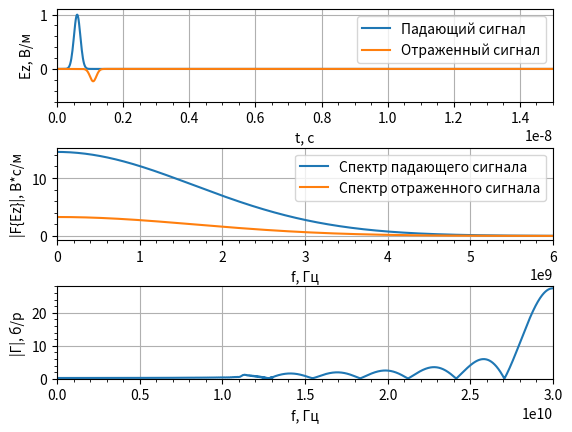

Write Python code to recreate this figure.
import math
import numpy as np
from numpy.fft import fft, fftshift
import matplotlib.pyplot as plt


# Функция гауссового импульса
def gauss(q, m, d_g, w_g, d_t, eps=1, mu=1, Sc=1):
    return np.exp(-((((q - m*np.sqrt(eps*mu)/Sc)
                      - (d_g / d_t)) / (w_g / dt)) ** 2))


# Функция - дискретизатор
def sampler(obj, d_obj: float) -> int:
    return math.floor(obj / d_obj + 0.5)


# Параметры моделирования
# Волновое сопротивление свободного пространства
W0 = 120.0 * np.pi

# Число Куранта
Sc = 1.0

# Скорость света
c = 299792458.0

# Размер области моделирования в метрах
maxSize_m = 0.7
# Дискрет по пространству
dx = 5e-3
# Размер облести моделирования в отсчетах
maxSize = math.floor(maxSize_m / dx + 0.5)

# Параметры слоев
# Отступ до начала слоев
d0_m = 0.15
# Толщина первого слоя
d1_m = 0.6
# Толщина второго слоя
d2_m = 0.05
# Отсчет начала первого слоя
posL1min = sampler(d0_m, dx)
# Отсчет начала второго слоя
posL2min = sampler(d0_m + d1_m, dx)
# Отсчет начала третьего слоя
posL3min = sampler(d0_m + d1_m + d2_m, dx)

# Параметры среды
# Диэлектрические проницаемости
eps = np.ones(maxSize)
eps[posL1min:posL2min] = 2.5
eps[posL2min:posL3min] = 1.5
eps[posL3min:] = 8.0
# Магнитная проничаемость
mu = 1.0

# Время расчета в секундах
maxTime_s = 100e-9
# Дискрет по времени
dt = Sc * dx / c
# Время расчета в отсчетах
maxTime = sampler(maxTime_s, dt)
# временна сетка
tlist = np.arange(0, maxTime * dt, dt)

# Шаг по частоте
df = 1.0 / (maxTime * dt)
# Частотная сетка
flist = np.arange(-maxTime / 2 * df, maxTime / 2 * df, df)

# Параметры гауссова сигнала
# Уровень ослабления в начальный момент времени
A_0 = 100
# Уровень ослабления на частоте F_max
A_max = 100
# Ширина спектра по уровню 0.01
F_max = 5e9
# Параметр "ширины" импульса
wg = np.sqrt(np.log(A_max)) / (np.pi * F_max)
# Параметр "задержки" импульса
dg = wg * np.sqrt(np.log(A_0))

# Положение источника в метрах
sourcePos_m = 0.1
# Положение источника в отсчетах
sourcePos = math.floor(sourcePos_m / dx + 0.5)

# Положение датчика в метрах
probe1Pos_m = 0.05
# Положение датчика в отсчетах
probe1Pos = sampler(probe1Pos_m, dx)
# Инициализация датчика
probe1Ez = np.zeros(maxTime)

# Инициализация полей
Ez = np.zeros(maxSize)
Hy = np.zeros(maxSize - 1)
# Массив, содержащий падающий сигнал
Ez0 = np.zeros(maxTime)

# Вспомогательные коэффициенты
# для расчета граничных условий
Sc1 = Sc / np.sqrt(mu * eps)
k1 = -1 / (1 / Sc1 + 2 + Sc1)
k2 = 1 / Sc1 - 2 + Sc1
k3 = 2 * (Sc1 - 1 / Sc1)
k4 = 4 * (1 / Sc1 + Sc1)
# хранение полей за предыдущие
# отсчеты времени
# Слева
oldEzL1 = np.zeros(3)
oldEzL2 = np.zeros(3)
# Справа
oldEzR1 = np.zeros(3)
oldEzR2 = np.zeros(3)

# Рассчет полей
for t in range(1, maxTime):
    # Расчет компоненты поля H
    Hy = Hy + (Ez[1:] - Ez[:-1]) * Sc / (W0 * mu)

    # Источник возбуждения с использованием метода
    # Total Field / Scattered Field
    Hy[sourcePos - 1] -= (Sc / W0) * \
                         gauss(t, sourcePos, dg, wg, dt,
                               eps=eps[sourcePos], mu=mu)

    # Расчет компоненты поля E
    Ez[1:-1] = Ez[1: -1] + \
               (Hy[1:] - Hy[: -1]) * Sc * W0 / eps[1: -1]

    # Источник возбуждения с использованием метода
    # Total Field / Scattered Field
    Ez0[t] = Sc * gauss(t + 1, sourcePos, dg, wg, dt,
                          eps=eps[sourcePos], mu=mu)
    Ez[sourcePos] += Ez0[t]

    # Граничные условия для поля E
    # Слева
    Ez[0] = (k1[0] * (k2[0] * (Ez[2] + oldEzL2[0]) +
                      k3[0] * (oldEzL1[0] + oldEzL1[2] - 
                               Ez[1] - oldEzL2[1]) -
                      k4[0] * oldEzL1[1]) - oldEzL2[2])
    oldEzL2[:] = oldEzL1[:]
    oldEzL1[:] = Ez[0: 3]
    # Справа
    Ez[-1] = (k1[-1] * (k2[-1] * (Ez[-3] + oldEzR2[-1]) +
                        k3[-1] * (oldEzR1[-1] + oldEzR1[-3] - 
                                  Ez[-2] - oldEzR2[-2]) -
                        k4[-1] * oldEzR1[-2]) - oldEzR2[-3])

    oldEzR2[:] = oldEzR1[:]
    oldEzR1[:] = Ez[-3:]

    # Регистрация поля в датчике
    probe1Ez[t] = Ez[probe1Pos]

# Расчет спектра зарегистрированного сигнала
Ez1Spec = fftshift(np.abs(fft(probe1Ez)))
Ez0Spec = fftshift(np.abs(fft(Ez0)))
Gamma = Ez1Spec / Ez0Spec

# Отображение графиков
fig, (ax1, ax2, ax3) = plt.subplots(3, 1)
# Сигналы
ax1.set_xlim(0, 0.15 * maxTime * dt)
ax1.set_ylim(-0.6, 1.1)
ax1.set_xlabel('t, с')
ax1.set_ylabel('Ez, В/м')
ax1.plot(tlist, Ez0)
ax1.plot(tlist, probe1Ez)
ax1.legend(['Падающий сигнал',
           'Отраженный сигнал'],
          loc='upper right')
ax1.minorticks_on()
ax1.grid()

Fmax = 2e9
Fmin = 0
# Спектры сигналов
ax2.set_xlim(Fmin, 3.0 * Fmax)
ax2.set_xlabel('f, Гц')
ax2.set_ylabel('|F{Ez}|, В*с/м')
ax2.plot(flist, Ez0Spec)
ax2.plot(flist, Ez1Spec)
ax2.legend(['Спектр падающего сигнала',
           'Спектр отраженного сигнала'],
          loc='upper right')
ax2.minorticks_on()
ax2.grid()
# Коэффициент отражения
ax3.set_xlim(Fmin, Fmax*15)
ax3.set_ylim(0, 28.0)
ax3.set_xlabel('f, Гц')
ax3.set_ylabel('|Г|, б/р')
ax3.plot(flist, Gamma)
ax3.minorticks_on()
ax3.grid()

plt.subplots_adjust(hspace=0.5)
plt.show()
